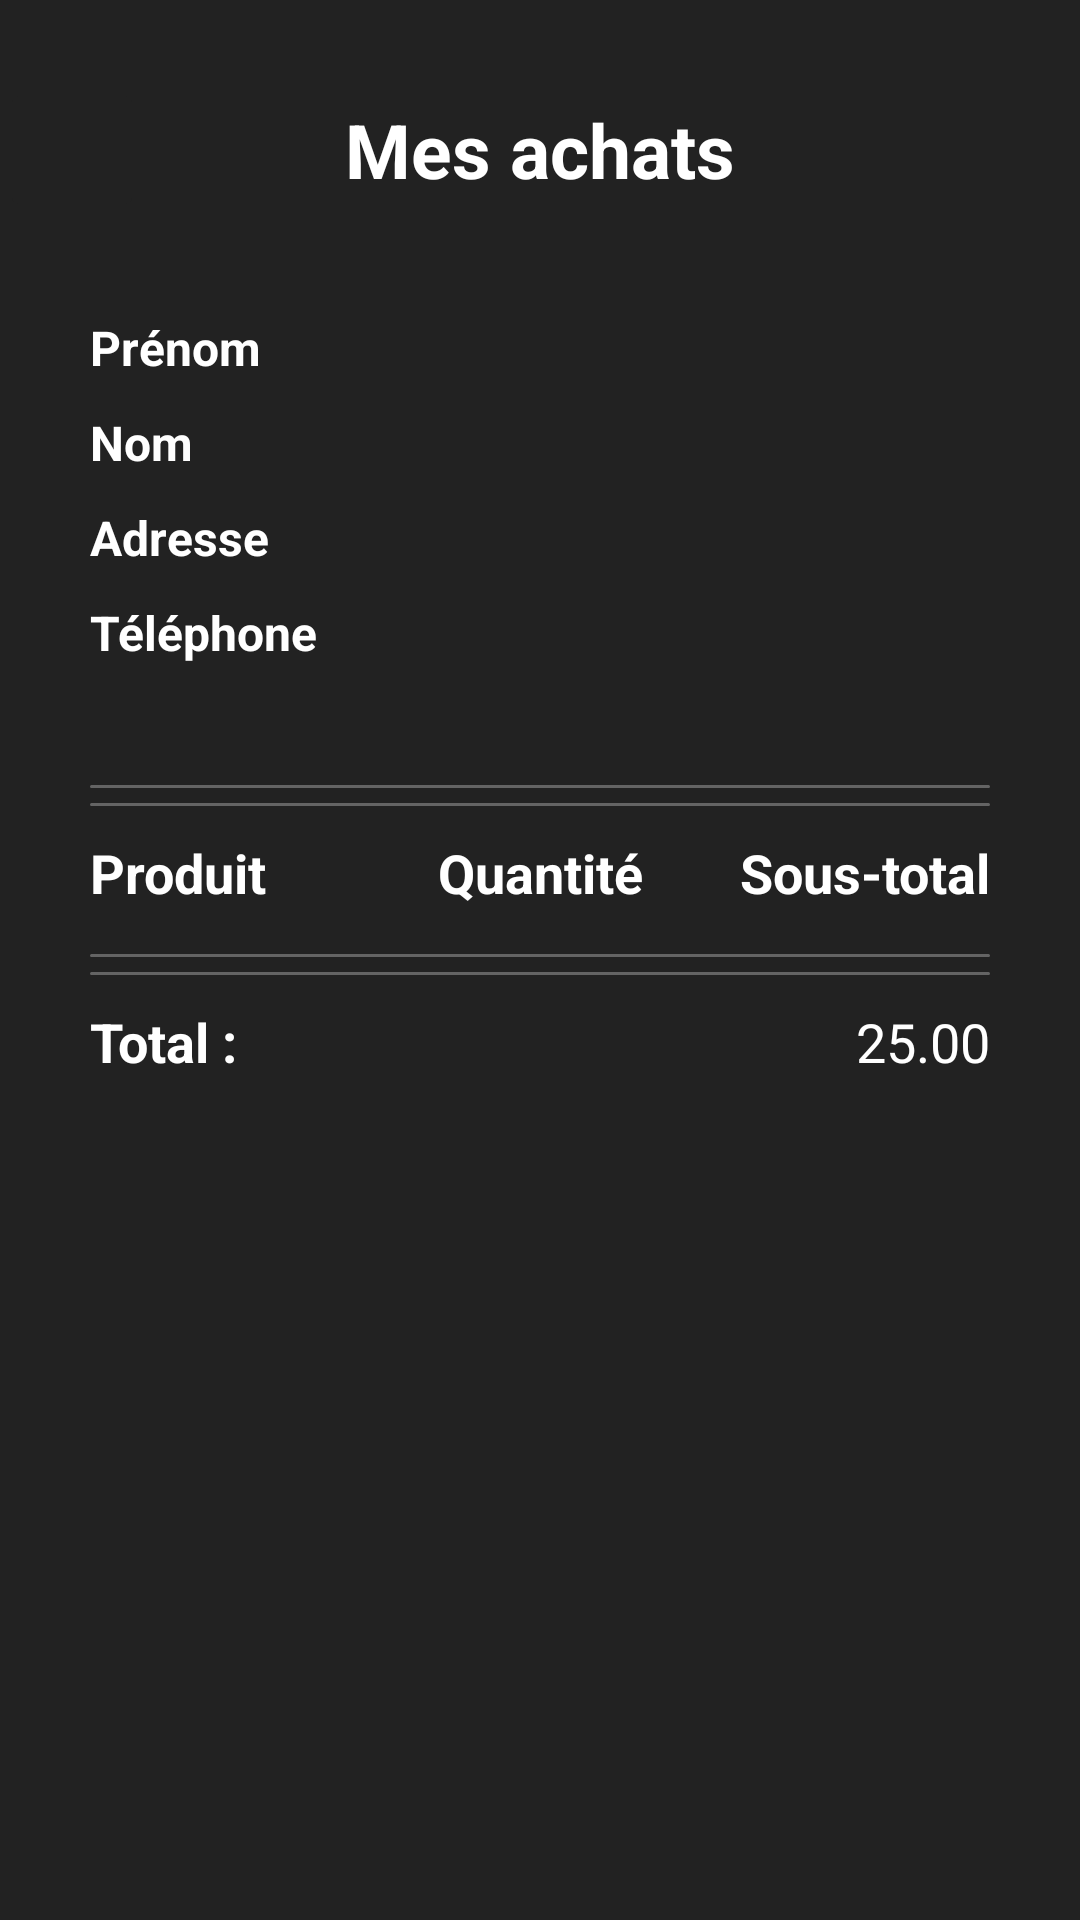

Produce the Android XML layout that renders to this screen, including the resource entries it uses.
<!-- AndroidManifest.xml: application theme Theme.Protx_V2 -->
<!-- res/layout/fragment_commande_ligne_info.xml -->
<?xml version="1.0" encoding="utf-8"?>
<RelativeLayout
    xmlns:android="http://schemas.android.com/apk/res/android"
    xmlns:app="http://schemas.android.com/apk/res-auto"
    xmlns:tools="http://schemas.android.com/tools"
    android:id="@+id/main"
    android:layout_width="match_parent"
    android:layout_height="match_parent"
    tools:context=".CommandeLigneInfo"
    android:background="@color/grey">

    <RelativeLayout
        android:layout_width="match_parent"
        android:layout_height="100dp"
        tools:ignore="UselessParent"
        android:id="@+id/layout_up">

        <ImageButton
            android:id="@+id/retourBouton"
            android:layout_width="48dp"
            android:layout_height="48dp"
            android:contentDescription="@string/bouton_retourner"
            app:srcCompat="@drawable/arrow_back"
            app:tint="@color/white"
            android:backgroundTint="@color/grey"
            android:layout_centerVertical="true"
            />
        <TextView
            android:id="@+id/titreText"
            android:layout_width="wrap_content"
            android:layout_height="wrap_content"
            android:text="@string/mes_commandes"
            android:textStyle="bold"
            android:textSize="25sp"
            android:textColor="@color/white"
            android:layout_centerInParent="true"/>
    </RelativeLayout>

    <ScrollView
        android:layout_width="match_parent"
        android:layout_height="wrap_content"
        android:layout_below="@id/layout_up">

        <LinearLayout
            android:layout_width="match_parent"
            android:layout_height="wrap_content"
            android:orientation="vertical"
            android:paddingBottom="100dp">


            <LinearLayout
                android:layout_width="match_parent"
                android:layout_height="match_parent"
                android:orientation="horizontal"
                android:paddingHorizontal="30dp"
                tools:ignore="UselessParent">
                <TextView
                    android:layout_width="110dp"
                    android:layout_height="wrap_content"
                    android:layout_marginVertical="5dp"
                    android:text="@string/prenom"
                    android:textSize="16sp"
                    android:textStyle="bold"
                    android:textColor="@color/white"
                    android:layout_gravity="center"/>
                <TextView
                    android:layout_width="280dp"
                    android:id="@+id/prenomText"
                    android:layout_height="wrap_content"
                    android:text=""
                    android:textSize="16sp"
                    android:layout_gravity="center"
                    android:textColor="@color/white"/>
            </LinearLayout>

            <LinearLayout
                android:layout_width="match_parent"
                android:layout_height="match_parent"
                android:orientation="horizontal"
                android:paddingHorizontal="30dp"
                tools:ignore="UselessParent">
                <TextView
                    android:layout_width="110dp"
                    android:layout_height="wrap_content"
                    android:layout_marginVertical="5dp"
                    android:text="@string/nom"
                    android:textSize="16sp"
                    android:textStyle="bold"
                    android:textColor="@color/white"
                    android:layout_gravity="center"/>
                <TextView
                    android:layout_width="280dp"
                    android:id="@+id/nomText"
                    android:layout_height="wrap_content"
                    android:text=""
                    android:textSize="16sp"
                    android:layout_gravity="center"
                    android:textColor="@color/white"/>
            </LinearLayout>

            <LinearLayout
                android:layout_width="match_parent"
                android:layout_height="match_parent"
                android:orientation="horizontal"
                android:paddingHorizontal="30dp"
                tools:ignore="UselessParent">
                <TextView
                    android:layout_width="110dp"
                    android:layout_height="wrap_content"
                    android:layout_marginVertical="5dp"
                    android:text="@string/adresse"
                    android:textSize="16sp"
                    android:textStyle="bold"
                    android:textColor="@color/white"
                    android:layout_gravity="center"/>
                <TextView
                    android:layout_width="280dp"
                    android:id="@+id/adresseText"
                    android:layout_height="wrap_content"
                    android:text=""
                    android:textSize="16sp"
                    android:layout_gravity="center"
                    android:textColor="@color/white"/>
            </LinearLayout>

            <LinearLayout
                android:layout_width="match_parent"
                android:layout_height="match_parent"
                android:orientation="horizontal"
                android:paddingHorizontal="30dp"
                tools:ignore="UselessParent">
                <TextView
                    android:layout_width="110dp"
                    android:layout_height="wrap_content"
                    android:layout_marginVertical="5dp"
                    android:text="@string/num_tel"
                    android:textSize="16sp"
                    android:textStyle="bold"
                    android:textColor="@color/white"
                    android:layout_gravity="center"/>
                <TextView
                    android:layout_width="280dp"
                    android:id="@+id/telText"
                    android:layout_height="wrap_content"
                    android:text=""
                    android:textSize="16sp"
                    android:layout_gravity="center"
                    android:textColor="@color/white"/>
            </LinearLayout>


            <LinearLayout
                android:layout_width="match_parent"
                android:layout_height="wrap_content"
                android:orientation="vertical"
                android:layout_marginVertical="30dp"
                android:paddingHorizontal="30dp">

                <ImageView
                    android:layout_width="match_parent"
                    android:alpha="0.3"
                    android:layout_height="1dp"
                    android:layout_marginVertical="5dp"
                    android:background="@drawable/rounded_bg"
                    android:contentDescription="@string/bare" />
                <ImageView
                    android:layout_width="match_parent"
                    android:alpha="0.3"
                    android:layout_height="1dp"
                    android:background="@drawable/rounded_bg"
                    android:contentDescription="@string/bare" />

                <LinearLayout
                    android:layout_width="match_parent"
                    android:layout_height="match_parent"
                    android:orientation="horizontal"
                    android:layout_marginVertical="10dp">
                    <TextView
                        android:layout_width="0dp"
                        android:layout_weight="1"
                        android:layout_height="wrap_content"
                        android:text="@string/produit"
                        android:textStyle="bold"
                        android:textColor="@color/white"
                        android:textSize="18sp"/>
                    <TextView
                        android:layout_width="0dp"
                        android:layout_weight="1"
                        android:layout_height="wrap_content"
                        android:text="@string/quantite"
                        android:gravity="center"
                        android:textStyle="bold"
                        android:textColor="@color/white"
                        android:textSize="18sp"/>
                    <TextView
                        android:layout_width="0dp"
                        android:layout_weight="1"
                        android:layout_height="wrap_content"
                        android:gravity="end"
                        android:text="@string/sous_total"
                        android:textStyle="bold"
                        android:textColor="@color/white"
                        android:textSize="18sp"/>
                </LinearLayout>

                <LinearLayout
                    android:id="@+id/commandeContainer"
                    android:layout_width="match_parent"
                    android:layout_height="match_parent"
                    android:orientation="vertical">






                </LinearLayout>


                <ImageView
                    android:layout_width="match_parent"
                    android:alpha="0.3"
                    android:layout_height="1dp"
                    android:layout_marginVertical="5dp"
                    android:background="@drawable/rounded_bg"
                    android:contentDescription="@string/bare" />
                <ImageView
                    android:layout_width="match_parent"
                    android:alpha="0.3"
                    android:layout_height="1dp"
                    android:background="@drawable/rounded_bg"
                    android:contentDescription="@string/bare" />
                <LinearLayout
                    android:layout_width="match_parent"
                    android:layout_height="match_parent"
                    android:orientation="horizontal"
                    android:layout_marginVertical="10dp">
                    <TextView
                        android:layout_width="0dp"
                        android:layout_weight="1"
                        android:layout_height="wrap_content"
                        android:text="@string/total"
                        android:textStyle="bold"
                        android:textColor="@color/white"
                        android:textSize="18sp"/>
                    <TextView
                        android:id="@+id/totalText"
                        android:layout_width="0dp"
                        android:layout_weight="1"
                        android:layout_height="wrap_content"
                        android:text="25.00"
                        android:gravity="end"
                        android:textColor="@color/white"
                        android:textSize="18sp"/>
                </LinearLayout>

            </LinearLayout>
        </LinearLayout>

    </ScrollView>




</RelativeLayout>
<!-- resources referenced by this layout -->
<resources>
  <color name="grey">#222222</color>
  <color name="white">#FFFFFFFF</color>
  <!-- drawable rounded_bg (drawable) -->
  <?xml version="1.0" encoding="utf-8"?>
  <shape xmlns:android="http://schemas.android.com/apk/res/android"
          android:shape="rectangle">
  
          <solid android:color="@color/white" />
          <corners android:radius="8dp" />
  
  </shape>
  <string name="adresse">Adresse</string>
  <string name="bare">Bare</string>
  <string name="bouton_retourner">Bouton retourner</string>
  <string name="mes_commandes">Mes achats</string>
  <string name="nom">Nom</string>
  <string name="num_tel">Téléphone</string>
  <string name="prenom">Prénom</string>
  <string name="produit">Produit</string>
  <string name="quantite">Quantité</string>
  <string name="sous_total">Sous-total</string>
  <string name="total">Total :</string>
  <style name="Theme.Protx_V2" parent="Base.Theme.Protx_V2">
          <item name="android:imageButtonStyle">@style/ProtxButton</item>
      </style>
  <style name="Base.Theme.Protx_V2" parent="Theme.Material3.DayNight.NoActionBar">
          
          
          <item name="android:statusBarColor">@color/white</item>
          <item name="android:windowLightStatusBar">true</item> 
          <item name="android:buttonStyle">@style/ProtxButton</item>
      </style>
  <style name="ProtxButton">
          <item name="android:textColor">@color/grey</item>
          <item name="android:background">@drawable/rounded_bg</item>
          <item name="android:backgroundTint">@null</item>
  
      </style>
</resources>
